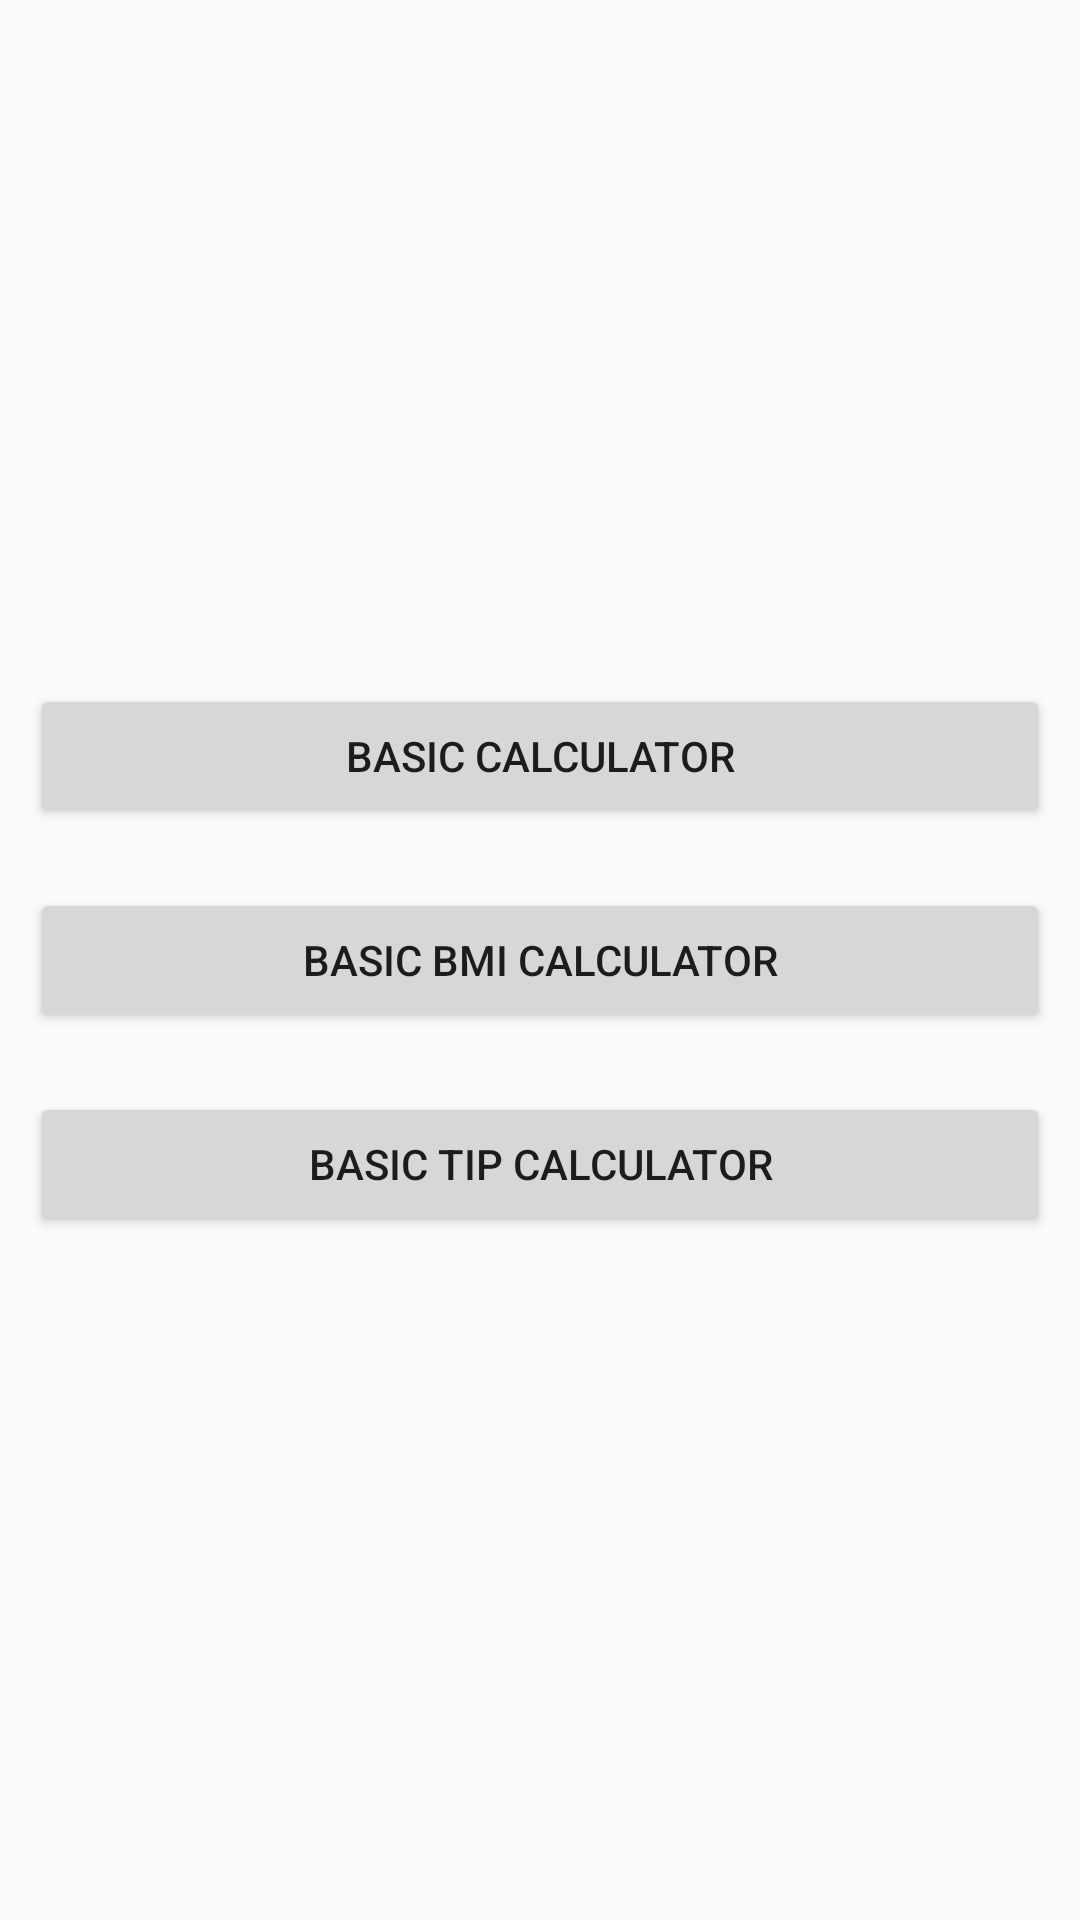

Here is an Android app screen rendered from its layout file. Give the layout XML and the strings, colors and styles it references.
<!-- AndroidManifest.xml: application theme Theme.CalculatorKotlin -->
<!-- res/layout/activity_main.xml -->
<?xml version="1.0" encoding="utf-8"?>
<LinearLayout
    xmlns:android="http://schemas.android.com/apk/res/android"
    xmlns:app="http://schemas.android.com/apk/res-auto"
    xmlns:tools="http://schemas.android.com/tools"
    android:layout_width="match_parent"
    android:layout_height="match_parent"
    android:gravity="center"
    android:orientation="vertical"
    tools:context=".MainActivity">


    <Button
        android:id="@+id/button"
        android:layout_margin="10dp"
        android:layout_width="match_parent"
        android:layout_height="wrap_content"
        android:text="Basic Calculator" />

    <Button
        android:id="@+id/button1"
        android:layout_margin="10dp"
        android:layout_width="match_parent"
        android:layout_height="wrap_content"
        android:text="Basic BMI Calculator" />

    <Button
        android:id="@+id/button2"
        android:layout_margin="10dp"
        android:layout_width="match_parent"
        android:layout_height="wrap_content"
        android:text="Basic Tip Calculator" />

</LinearLayout>
<!-- resources referenced by this layout -->
<resources>
  <style name="Theme.CalculatorKotlin" parent="Theme.AppCompat.Light.NoActionBar">
          
          <item name="colorPrimary">@color/purple_500</item>
          <item name="colorPrimaryVariant">@color/purple_700</item>
          <item name="colorOnPrimary">@color/white</item>
          
          <item name="colorSecondary">@color/teal_200</item>
          <item name="colorSecondaryVariant">@color/teal_700</item>
          <item name="colorOnSecondary">@color/black</item>
          
          <item name="android:statusBarColor" tools:targetApi="l">?attr/colorPrimaryVariant</item>
          
      </style>
  <!-- not gathered from this repository: default colours our renderer supplied (Android Studio template values) -->
  <color name="purple_500">#FF6200EE</color>
  <color name="purple_700">#FF3700B3</color>
  <color name="teal_200">#FF03DAC5</color>
  <color name="teal_700">#FF018786</color>
  <color name="black">#FF000000</color>
  <color name="white">#FFFFFFFF</color>
</resources>
